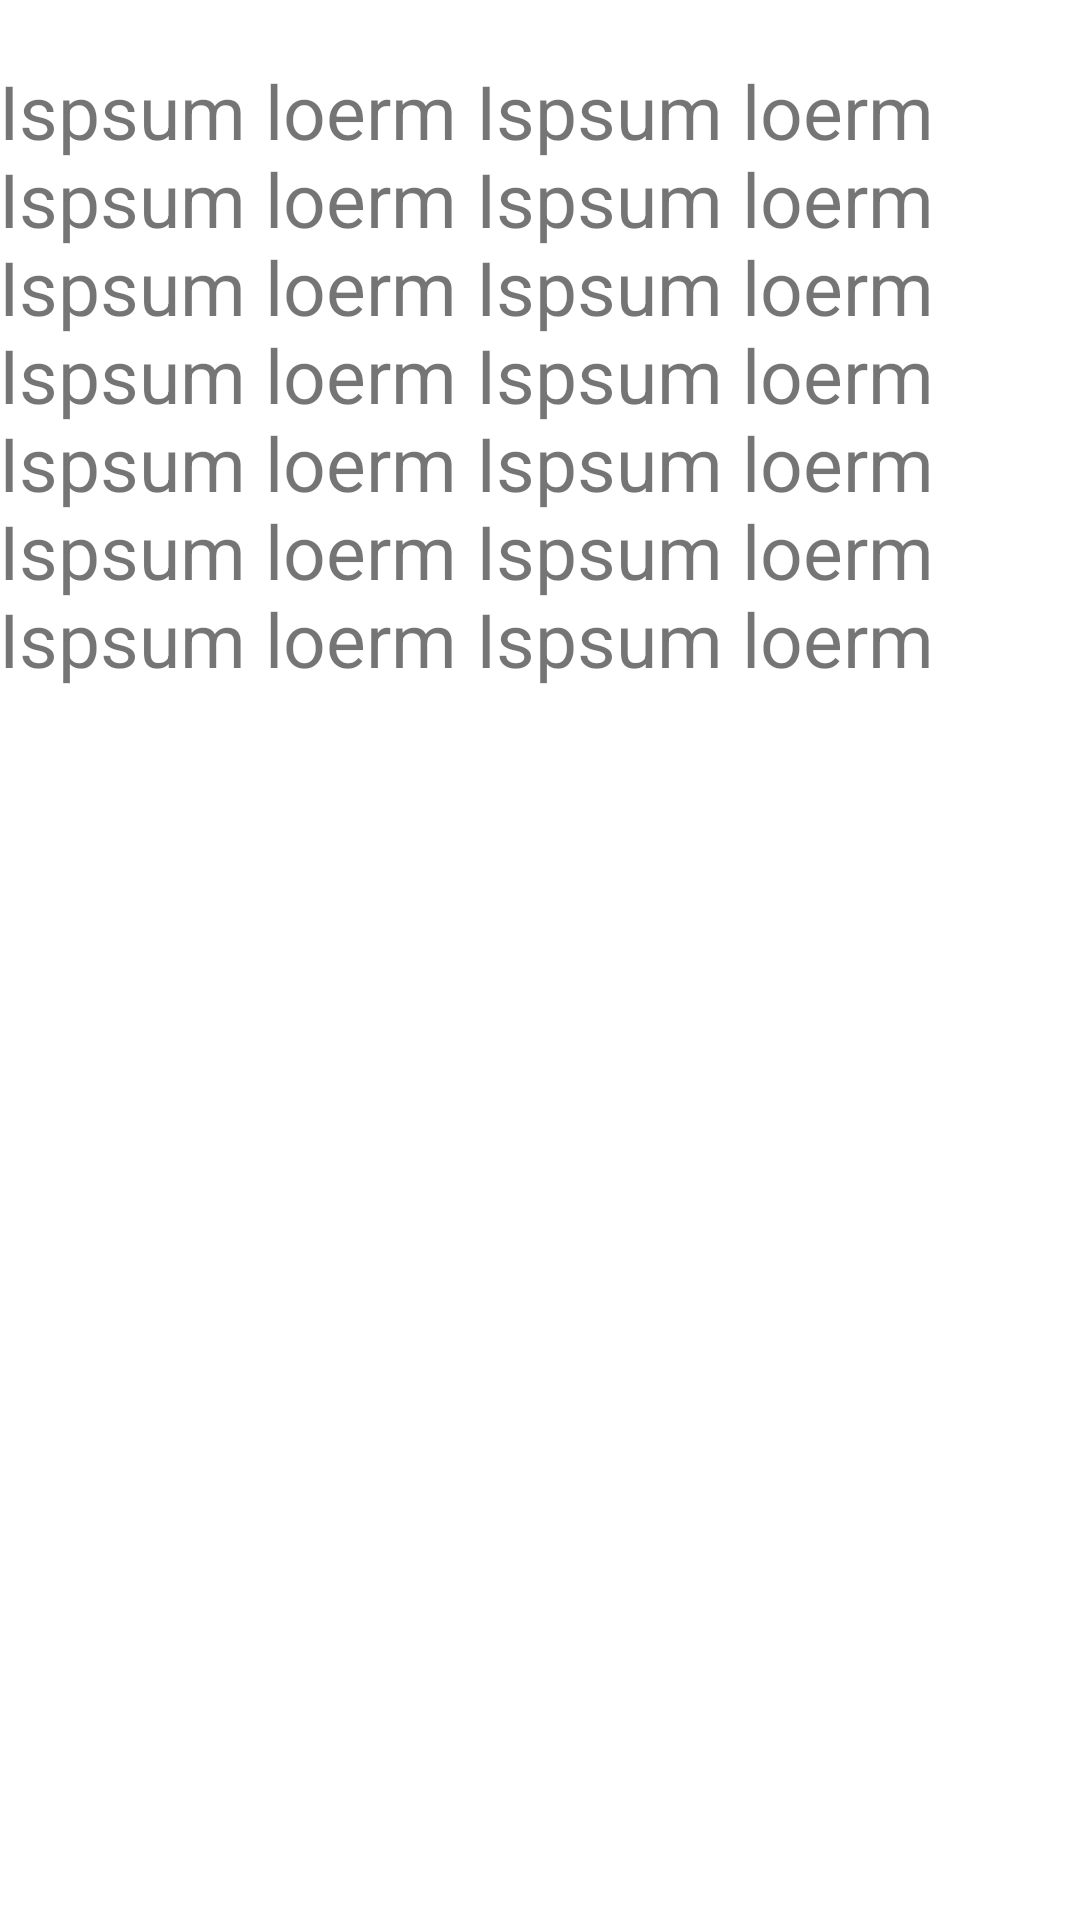

This screen was rendered from an Android layout file. Write that file and the resources it references.
<!-- AndroidManifest.xml: fallback theme Theme.MaterialComponents.DayNight.NoActionBar -->
<!-- res/layout/activity_help.xml -->
<?xml version="1.0" encoding="utf-8"?>
<RelativeLayout xmlns:android="http://schemas.android.com/apk/res/android"
    xmlns:tools="http://schemas.android.com/tools"
    android:layout_width="match_parent"
    android:layout_height="match_parent"
    android:paddingBottom="@dimen/activity_vertical_margin"
    android:paddingLeft="@dimen/activity_horizontal_margin"
    android:paddingRight="@dimen/activity_horizontal_margin"
    android:paddingTop="@dimen/activity_vertical_margin"
    tools:context="com.example.pavneet.tankcleaner.Help">

    <TextView
        android:layout_width="wrap_content"
        android:layout_height="wrap_content"
        android:text="Ispsum loerm Ispsum loerm Ispsum loerm Ispsum loerm Ispsum loerm Ispsum loerm Ispsum loerm Ispsum loerm Ispsum loerm Ispsum loerm Ispsum loerm Ispsum loerm Ispsum loerm Ispsum loerm "
        android:id="@+id/textView11"
        android:layout_alignParentTop="true"
        android:layout_centerHorizontal="true"
        android:textSize="25dp"

        android:layout_marginTop="20dp" />
</RelativeLayout>
<!-- resources referenced by this layout -->
<resources>

</resources>
